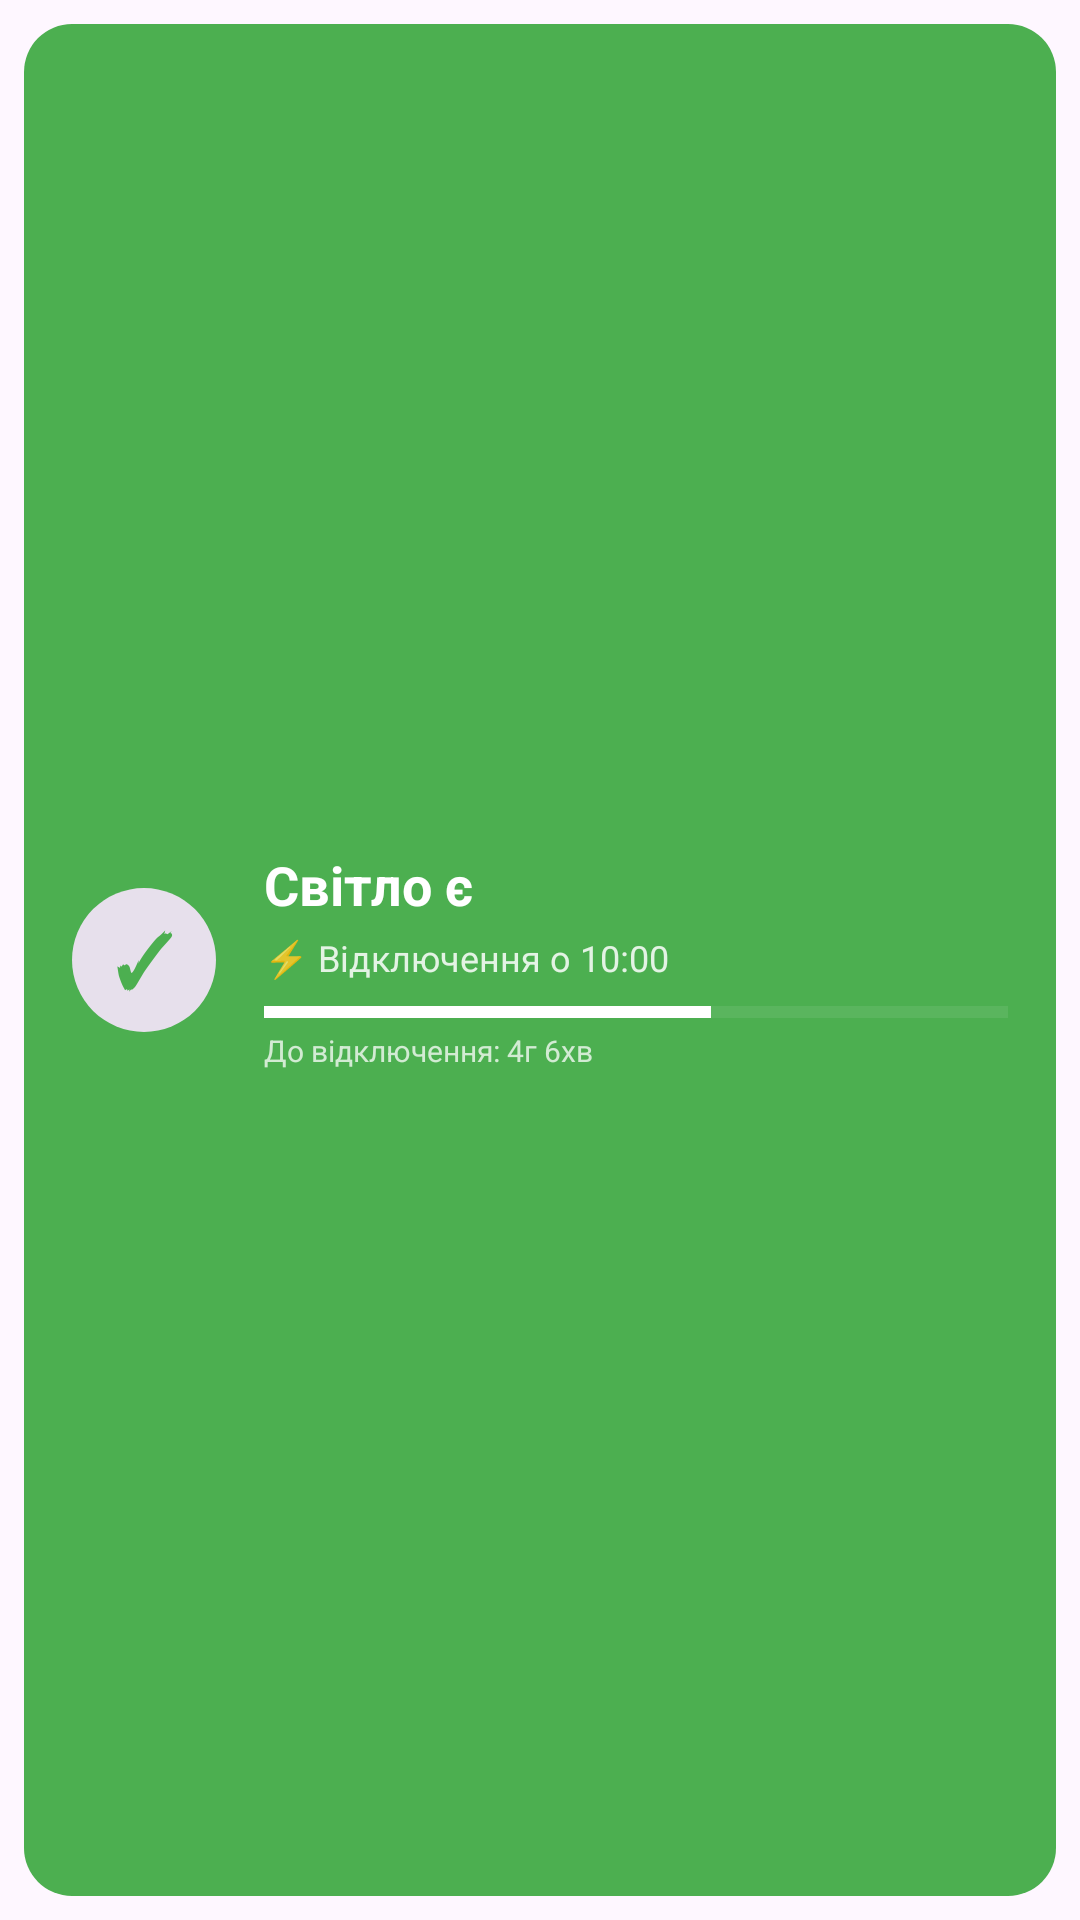

Write the Android layout XML for this screen, with the resource values it uses.
<!-- AndroidManifest.xml: application theme Theme.SvitloYeZhytomyr -->
<!-- res/layout/widget_power_status.xml -->
<?xml version="1.0" encoding="utf-8"?>
<LinearLayout xmlns:android="http://schemas.android.com/apk/res/android"
    android:id="@+id/widget_container"
    android:layout_width="match_parent"
    android:layout_height="match_parent"
    android:background="@android:color/transparent"
    android:orientation="horizontal"
    android:padding="8dp">

    
    <LinearLayout
        android:id="@+id/widget_card_container"
        android:layout_width="match_parent"
        android:layout_height="match_parent"
        android:background="@drawable/widget_card_green"
        android:gravity="center_vertical"
        android:orientation="horizontal"
        android:padding="16dp">

        
        <LinearLayout
            android:layout_width="48dp"
            android:layout_height="48dp"
            android:background="@drawable/widget_icon_circle"
            android:gravity="center"
            android:orientation="vertical">

            <TextView
                android:id="@+id/widget_icon"
                android:layout_width="wrap_content"
                android:layout_height="wrap_content"
                android:text="✓"
                android:textColor="@color/widget_power_on"
                android:textSize="24sp"
                android:textStyle="bold" />
        </LinearLayout>

        <LinearLayout
            android:layout_width="0dp"
            android:layout_height="wrap_content"
            android:layout_marginStart="16dp"
            android:layout_weight="1"
            android:orientation="vertical">

            <TextView
                android:id="@+id/widget_status_text"
                android:layout_width="wrap_content"
                android:layout_height="wrap_content"
                android:text="Світло є"
                android:textColor="@color/white"
                android:textSize="18sp"
                android:textStyle="bold" />

            <TextView
                android:id="@+id/widget_time_info"
                android:layout_width="wrap_content"
                android:layout_height="wrap_content"
                android:layout_marginTop="4dp"
                android:alpha="0.85"
                android:text="⚡ Відключення о 10:00"
                android:textColor="@color/white"
                android:textSize="12sp" />

            
            <ProgressBar
                android:id="@+id/widget_progress"
                style="?android:attr/progressBarStyleHorizontal"
                android:layout_width="match_parent"
                android:layout_height="4dp"
                android:layout_marginTop="8dp"
                android:max="100"
                android:progress="60"
                android:progressTint="@color/white"
                android:progressBackgroundTint="#4DFFFFFF" />

            <TextView
                android:id="@+id/widget_remaining_text"
                android:layout_width="wrap_content"
                android:layout_height="wrap_content"
                android:layout_marginTop="4dp"
                android:alpha="0.75"
                android:text="До відключення: 4г 6хв"
                android:textColor="@color/white"
                android:textSize="10sp" />
        </LinearLayout>

    </LinearLayout>

</LinearLayout>
<!-- resources referenced by this layout -->
<resources>
  <color name="white">#FFFFFFFF</color>
  <color name="widget_power_on">#4CAF50</color>
  <!-- drawable widget_card_green (drawable) -->
  <?xml version="1.0" encoding="utf-8"?>
  <shape xmlns:android="http://schemas.android.com/apk/res/android"
      android:shape="rectangle">
      <solid android:color="@color/widget_power_on" />
      <corners android:radius="16dp" />
  </shape>
  <!-- drawable widget_icon_circle (drawable) -->
  <?xml version="1.0" encoding="utf-8"?>
  
  <shape xmlns:android="http://schemas.android.com/apk/res/android"
      android:shape="oval">
      <size android:width="44dp" android:height="44dp" />
      <solid android:color="?attr/colorSurfaceVariant" />
  </shape>
  <style name="Theme.SvitloYeZhytomyr" parent="Theme.Material3.DayNight.NoActionBar">
          <item name="android:windowAnimationStyle">@style/Animation.App.SharedAxis</item>
      </style>
  <style name="Animation.App.SharedAxis" parent="@android:style/Animation.Activity">
          <item name="android:activityOpenEnterAnimation">@anim/m3_shared_axis_enter_forward</item>
          <item name="android:activityOpenExitAnimation">@anim/m3_shared_axis_exit_forward</item>
          <item name="android:activityCloseEnterAnimation">@anim/m3_shared_axis_enter_back</item>
          <item name="android:activityCloseExitAnimation">@anim/m3_shared_axis_exit_back</item>
      </style>
</resources>
